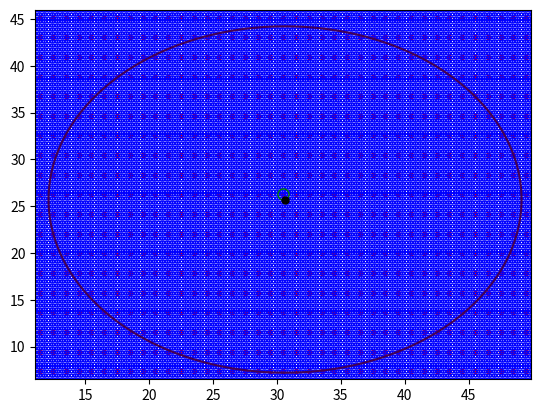
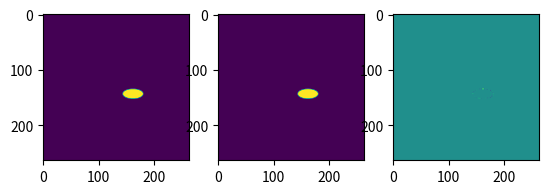
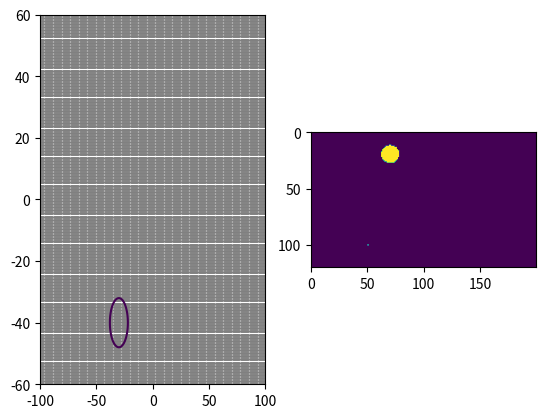

These charts were generated, in order, by the following Python code:
#!/usr/bin/python3

import numpy as np
import matplotlib.pyplot as plt

import time
from functools import wraps

def fn_timer(function):
    @wraps(function)
    def function_timer(*args, **kwargs):
        t0 = time.time()
        result = function(*args, **kwargs)
        t1 = time.time()
        print ("Total time running %s: %s seconds" 
                %(function.__name__, str(t1-t0))
                )
        return result
    return function_timer


@fn_timer
def Makedisk0(diameter,centerPosition,pixelSize,imageSize,fine):
    '''
    diameter: lesion diameter,unit mm
    centerPosition: lesion center, unit mm
    pixelSize: unit mm
    imageSize: image size
    fine:
    return: image is in Nx_by_Ny
    '''
    Nx=imageSize[0];  Ny=imageSize[1];
    pixelSizeX=pixelSize[0];  pixelSizeY=pixelSize[1];
    centerX=centerPosition[0];  centerY=centerPosition[1];
    
    image=np.zeros((Nx,Ny),np.float32)
    img_cx=Nx*pixelSizeX/2
    img_cy=Ny*pixelSizeY/2
    
    # each pixel is divide into sub-pixels, the weight of poxel is calculated
    #as the sum of sub-pixels (distance <= diameter of lesion) /  sub-pixels
    NumGrid =fine;
    msX= pixelSizeX/NumGrid
    msY = pixelSizeY/NumGrid
    for x in range(Nx):
        px= x*pixelSizeX-img_cx
        for y in range(Ny):
            py =y*pixelSizeY-img_cy
            for x1 in range(NumGrid):
                gx=px+(x1+0.5)*msX
                for y1 in range(NumGrid):
                    gy =py+(y1+0.5)*msY
                    r=( (gy-centerY)**2 + (gx-centerX)**2 )**0.5
                    if r*2<= diameter:
                        image[y,x]+=1.0
    image/=(NumGrid**2)
    #image=np.rot90(image)
    return image


@fn_timer
def Makedisk1(d,center,pixelsize,imagesize,fine):
    rangex=np.array((-imagesize[0]+1,imagesize[0]-1))*pixelsize[0]/2.0
    rangey=np.array((-imagesize[1]+1,imagesize[1]-1))*pixelsize[1]/2.0
    x=np.linspace(rangex[0],rangex[1],imagesize[0]*fine)
    y=np.linspace(rangey[0],rangey[1],imagesize[1]*fine)
    X,Y=np.meshgrid(x,y)
    mask= (X-center[0])**2+(Y-center[1])**2<=(d/2.0)**2
    img1=np.zeros(mask.shape,np.float32)
    img1[mask]=1.0

    img=np.zeros(imagesize,np.float32)
    for i in range(imagesize[0]):
        for j in range(imagesize[1]):
            img[i,j]=img1[i*fine:(i+1)*fine,j*fine:(j+1)*fine].mean()
    return img


@fn_timer
def Makedisk2(d,center,pixelsize,imagesize,fine):
    rangex=np.array((-imagesize[0]+1,imagesize[0]-1))*pixelsize[0]/2.0
    rangey=np.array((-imagesize[1]+1,imagesize[1]-1))*pixelsize[1]/2.0
    x=np.linspace(rangex[0],rangex[1],imagesize[0])
    y=np.linspace(rangey[0],rangey[1],imagesize[1])
    X,Y=np.meshgrid(x,y)

    subXcenter=((center[0]-(rangex[0]-pixelsize[0]/2.0))//pixelsize[0])*pixelsize[0]+rangex[0]
    subYcenter=((center[1]-(rangey[0]-pixelsize[1]/2.0))//pixelsize[1])*pixelsize[1]+rangey[0]
    subCenter=(subXcenter,subYcenter)
    
    halfbins_x1= int((d/pixelsize[0]+1)/2)
    halfbins_y1= int((d/pixelsize[1]+1)/2)
    bins_1=(halfbins_x1*2+1,halfbins_y1*2+1)
    range_x1=(subXcenter-halfbins_x1*pixelsize[0],subXcenter+halfbins_x1*pixelsize[0])
    range_y1=(subYcenter-halfbins_y1*pixelsize[1],subYcenter+halfbins_y1*pixelsize[1])
    x1=np.linspace(range_x1[0],range_x1[1],bins_1[0])
    y1=np.linspace(range_y1[0],range_y1[1],bins_1[1])
    X1,Y1=np.meshgrid(x1,y1)
    
    fine=int((fine//2.0)*2+1) #fine取奇数，才可以等分中心点
    
    subPixelSize=(1.0*pixelsize[0]/fine,1.0*pixelsize[1]/fine)
    subHalfBinx=halfbins_x1*fine+fine//2
    subHalfBiny=halfbins_y1*fine+fine//2
    
    subBins=(subHalfBinx*2+1,subHalfBiny*2+1)
    subrangex=(subCenter[0]-subPixelSize[0]*subHalfBinx,subCenter[0]+subPixelSize[0]*subHalfBinx)
    subrangey=(subCenter[1]-subPixelSize[1]*subHalfBiny,subCenter[1]+subPixelSize[1]*subHalfBiny)
    subx=np.linspace(subrangex[0],subrangex[1],subBins[0])
    suby=np.linspace(subrangey[0],subrangey[1],subBins[1])
    subX,subY=np.meshgrid(subx,suby)
    submask= (subX-center[0])**2+(subY-center[1])**2<=(d/2.0)**2
    img1=np.zeros(submask.shape,np.float32)
    img1[submask]=1.0
    
    print('img1 center:'+str(subCenter))
    print('img1 Bins:'+str(subBins))
    print('img1 fine:'+str(fine))
    print('img1 subx:'+str(subx[0])+ ' --  '+str(subx[-1]))
    print('img1 suby:'+str(suby[0])+ ' --  '+str(suby[-1]))

    
    plt.figure()
    plt.plot(X1,Y1,color='red',marker='.',linestyle='')
    plt.plot(subX,subY,color='blue',marker='o',markersize=2,linestyle='',mfc='none')
    plt.plot(subCenter[0],subCenter[1],color='green',marker='o',markersize=8,mfc='none')
    plt.plot(center[0],center[1],color='black',marker='o',markersize=5)
    plt.contour(subX, subY, (subX-center[0])**2 + (subY-center[1])**2, [(d/2.0)**2])
    plt.show()
    
    
    img=np.zeros((imagesize[1],imagesize[0]),np.float32)
    
    ind_x_start=int((subx[0]-rangex[0]+pixelsize[0]/2.0)//pixelsize[0])
    ind_x_end  =int((subx[-1]-rangex[0]+pixelsize[0]/2.0)//pixelsize[0]+1)
    ind_y_start=int((suby[0]-rangey[0]+pixelsize[1]/2.0)//pixelsize[1])
    ind_y_end  =int((suby[-1]-rangey[0]+pixelsize[1]/2.0)//pixelsize[1]+1)
    print('x: '+str((ind_x_start,ind_x_end))+ 'y: '+str((ind_y_start,ind_y_end)))
    for subi,i in zip(range(0,subBins[0],fine), range(ind_x_start,ind_x_end)):
        for subj,j in zip(range(0,subBins[1],fine),range(ind_y_start,ind_y_end) ):
            print('sub: %d,%d   img: %d,%d' %(subi,subj,i,j))
            img[j,i]=img1[subj:subj+fine,subi:subi+fine].mean()
    
    return img

def Plotdiff():
    # figure quality model
    pixelsize=(1.0,2.1)
    imagesize=(264,264)
    fine=4
    
    ballDiameter=np.array([37,17,13,28,22,10])
    centerBallAngle=np.array([40,100,150,220,290,340])*np.pi/180
    centerBallRadius=80/2  # unit mm
    ballPosition =(np.cos(centerBallAngle)*centerBallRadius,np.sin(centerBallAngle)*centerBallRadius)
    
    center=(ballPosition[0][0],ballPosition[1][0])
    print('center position: '+str(center))
    img0=Makedisk0(ballDiameter[0],center,pixelsize,imagesize,fine)
    img2=Makedisk2(ballDiameter[0],center,pixelsize,imagesize,fine)
    
    
    plt.figure()
    plt.subplot(131)
    plt.imshow(img0)
    plt.subplot(132)
    plt.imshow(img2)
    plt.subplot(133)
    plt.imshow(img2-img0)
    

def InitLesion_par():
    # figure quality model
    pixelsize=(2.1,2.1)
    imagesize=(264,264)
    fine=3
    
    ballDiameter=np.array([37,17,13,28,22,10])
    centerBallAngle=np.array([40,100,150,220,290,340])*np.pi/180
    centerBallRadius=80/2  # unit mm
    ballPosition =(np.cos(centerBallAngle)*centerBallRadius,np.sin(centerBallAngle)*centerBallRadius)
    
    #plt.figure()
    #fig,axs= plt.subplots(nrows=1,ncols=len(thresholds),figsize=(20,5));
    img0List=[]
    img1List=[]
    img2List=[]
    for i in range(len(ballDiameter)):
    #for i in range(1):
        center=(ballPosition[0][i],ballPosition[1][i])
        img0=Makedisk0(ballDiameter[i],center,pixelsize,imagesize,fine)
        img1=Makedisk1(ballDiameter[i],center,pixelsize,imagesize,fine)
        img2=Makedisk2(ballDiameter[i],center,pixelsize,imagesize,fine)
        img0List.append(img0)
        img1List.append(img1)
        img2List.append(img2)
    img0=np.array(img0List).sum(axis=0)
    img1=np.array(img1List).sum(axis=0)
    img2=np.array(img2List).sum(axis=0)
    plt.figure()
    plt.subplot(231)
    plt.imshow(img0)
    plt.subplot(232)
    plt.imshow(img1)
    plt.subplot(233)
    plt.imshow(img2)
    plt.subplot(234)
    plt.imshow(img1-img0)
    plt.subplot(235)
    plt.imshow(img2-img0)


if __name__ == '__main__':

    #InitLesion_par()
    Plotdiff()
    #imagesize=(20,20)
    
    #'''
    x=np.linspace(-100,100,200)
    y=np.linspace(-60,60,120)
    
    X,Y=np.meshgrid(x,y)
    center=(30,40)
    d=16
    mask=(X+center[0])**2+(Y+center[1])**2<(d/2)**2
    mask[100,50]=1
    plt.figure()
    plt.subplot(121)
    plt.plot(X,Y,color='gray',marker='.',markersize=2,linestyle='')
    plt.contour(X, Y, (X+center[0])**2 + (Y+center[1])**2, [(d/2)**2])
    plt.subplot(122)
    plt.imshow(mask)
